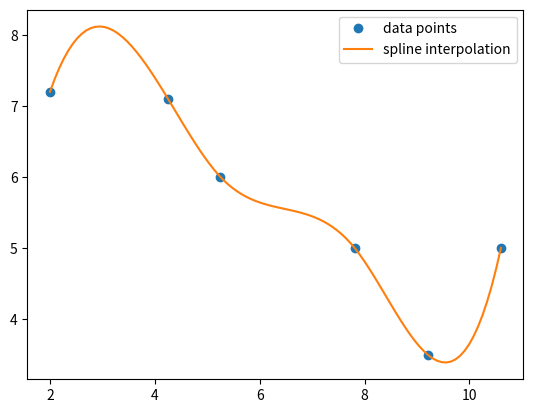

Recreate this plot in Python.
import numpy as np
import scipy.integrate as integrate
import scipy.interpolate as interpolate
import matplotlib.pyplot as plt
from scipy.optimize import curve_fit
from scipy import stats

# 1. Differentiation
def differentiate(f, x, h=1e-5):
    return (f(x + h) - f(x - h)) / (2 * h)

# Example function
def f(x):
    return x**2 - x - 2

x = 2
print(f"Derivative of f(x) at x = {x}: {differentiate(f, x)}")

# 2. Numerical Integration
def integrand(x):
    return np.sin(x)

result, error = integrate.quad(integrand, 0, np.pi)
print(f"Integral of sin(x) from 0 to π: {result}")

# 3. Curve Fitting
def model(x, a, b):
    return a * np.exp(b * x)

x_data = np.linspace(0, 4, 50)
y_data = model(x_data, 2.5, 1.3) + np.random.normal(size=len(x_data))

params, covariance = curve_fit(model, x_data, y_data)
print(f"Fitted parameters: a = {params[0]}, b = {params[1]}")

# 4. Linear Regression
slope, intercept, r_value, p_value, std_err = stats.linregress(x_data, y_data)
print(f"Linear regression: slope = {slope}, intercept = {intercept}")

# 5. Spline Interpolation
x_points = [2.00, 4.25, 5.25, 7.81, 9.20, 10.60]
y_points = [7.2, 7.1, 6.0, 5.0, 3.5, 5.0]
spline = interpolate.CubicSpline(x_points, y_points)

x_new = np.linspace(2, 10.6, 100)
y_new = spline(x_new)

plt.plot(x_points, y_points, 'o', label='data points')
plt.plot(x_new, y_new, '-', label='spline interpolation')
plt.legend()
plt.show()
